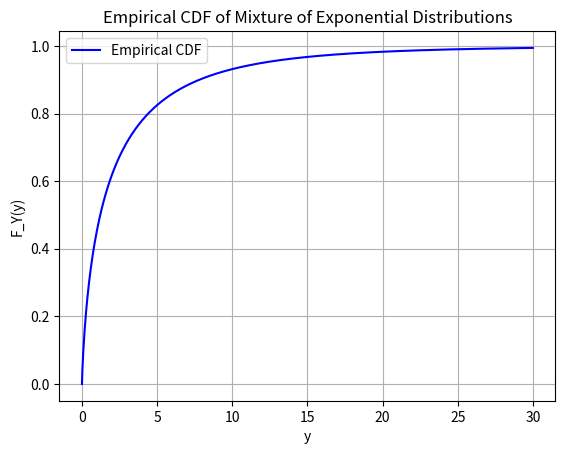

Here is the Python script that generated this plot:
import numpy as np
import matplotlib.pyplot as plt


def draw_exponential_distribution(lam, size=1000):
    """
    Draw samples from an exponential distribution and plot the histogram.

    Parameters:
    lam (float): The rate parameter (lambda) of the exponential distribution.
    size (int): The number of samples to draw.
    """
    samples = np.random.exponential(1 / lam, size)

    return samples


def exponential_CDF(y, lam):
    """
    Compute the CDF of an exponential distribution at value y.

    Parameters:
    y (float): The value at which to compute the CDF.
    lam (float): The rate parameter (lambda) of the exponential distribution.

    Returns:
    float: The CDF value at y.
    """
    if y < 0:
        return 0.0
    return 1 - np.exp(-lam * y)


if __name__ == "__main__":
    lam_z = 1 / 3

    n = 1000  # number of samples for z should be dividable by 5
    Y_z_list = []
    z_list = draw_exponential_distribution(lam_z, size=n)

    y_values = np.linspace(0, 30, 1000)
    estimator = np.empty_like(y_values, dtype=float)
    for i, y in enumerate(y_values):
        estimator_value = 0.0
        for z in z_list:
            estimator_value += exponential_CDF(y, lam=1 / z)
        estimator_value /= n
        estimator[i] = estimator_value

    plt.plot(y_values, estimator, label="Empirical CDF", color="blue")
    plt.title("Empirical CDF of Mixture of Exponential Distributions")
    plt.xlabel("y")
    plt.ylabel("F_Y(y)")
    plt.legend()
    plt.grid()
    plt.show()
